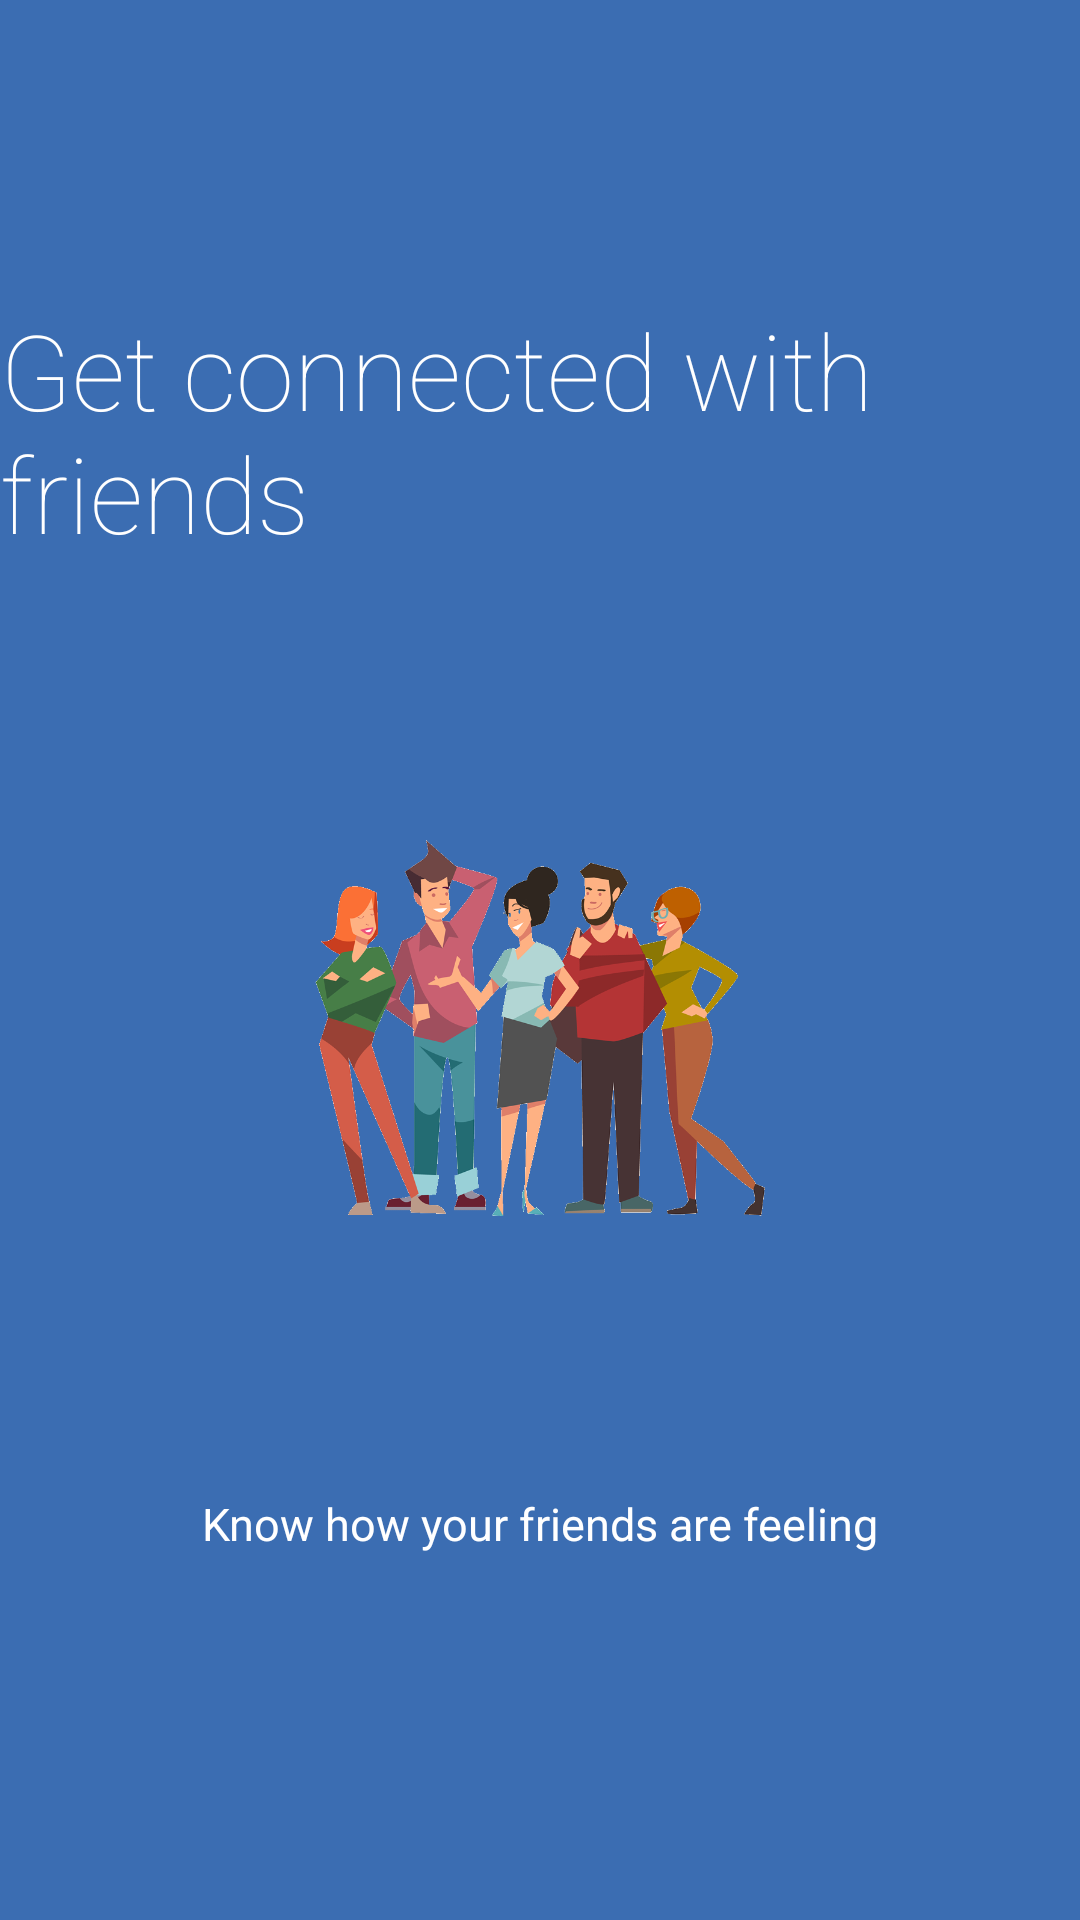

The Android layout XML behind this screen, and the referenced resources:
<!-- AndroidManifest.xml: application theme Theme.MentalHealthApp -->
<!-- res/layout/intro_slide2.xml -->
<?xml version="1.0" encoding="utf-8"?>
<LinearLayout xmlns:android="http://schemas.android.com/apk/res/android"
    xmlns:app="http://schemas.android.com/apk/res-auto"
    android:orientation="vertical"
    android:layout_width="match_parent"
    android:background="@color/colorIntroSlide2Background"
    android:layout_height="match_parent">

    <TextView
        android:layout_width="wrap_content"
        android:layout_height="wrap_content"
        android:layout_marginTop="100dp"
        android:layout_gravity="center"
        android:text="@string/intro_slide2_header"
        android:textSize="35sp"
        android:textColor="@color/colorIntroSlideHeader"
        android:fontFamily="sans-serif-thin"/>

    <ImageView
        android:id="@+id/imageView"
        android:layout_width="150dp"
        android:layout_height="150dp"
        android:layout_marginTop="80dp"
        android:layout_gravity="center"
        app:srcCompat="@drawable/ic_friends"/>

    <TextView
        android:layout_width="240dp"
        android:layout_height="wrap_content"
        android:layout_gravity="center"
        android:layout_marginTop="80dp"
        android:text="@string/intro_slide2_body"
        android:textSize="15sp"
        android:textAlignment="center"
        android:textColor="@color/colorIntroSlideBody"
        android:fontFamily="sans-serif"/>
</LinearLayout>
<!-- resources referenced by this layout -->
<resources>
  <color name="colorIntroSlide2Background">#3B6DB2</color>
  <color name="colorIntroSlideBody">#FFFFFF</color>
  <color name="colorIntroSlideHeader">#FFFFFF</color>
  <!-- drawable ic_friends: png bitmap (drawable, 130857 bytes) -->
  <string name="intro_slide2_body">Know how your friends are feeling</string>
  <string name="intro_slide2_header">Get connected with friends</string>
  <style name="Theme.MentalHealthApp" parent="Theme.MaterialComponents.DayNight.DarkActionBar">
          
          <item name="colorPrimary">@color/material_green_500</item>
          <item name="colorPrimaryVariant">@color/material_green_700</item>
          <item name="colorOnPrimary">@color/material_green_500</item>
          <item name="colorPrimaryDark">@color/material_green_500</item>
          <item name="colorAccent">@color/material_green_500</item>
          
          <item name="colorSecondary">@color/teal_200</item>
          <item name="colorSecondaryVariant">@color/teal_700</item>
          <item name="colorOnSecondary">@color/black</item>
          
          <item name="android:statusBarColor" tools:targetApi="l">?attr/colorPrimaryVariant</item>
          
      </style>
  <color name="material_green_500">#4CAF50</color>
  <color name="material_green_700">#388E3C</color>
  <color name="teal_200">#FF03DAC5</color>
  <color name="teal_700">#FF018786</color>
  <color name="black">#FF000000</color>
</resources>
